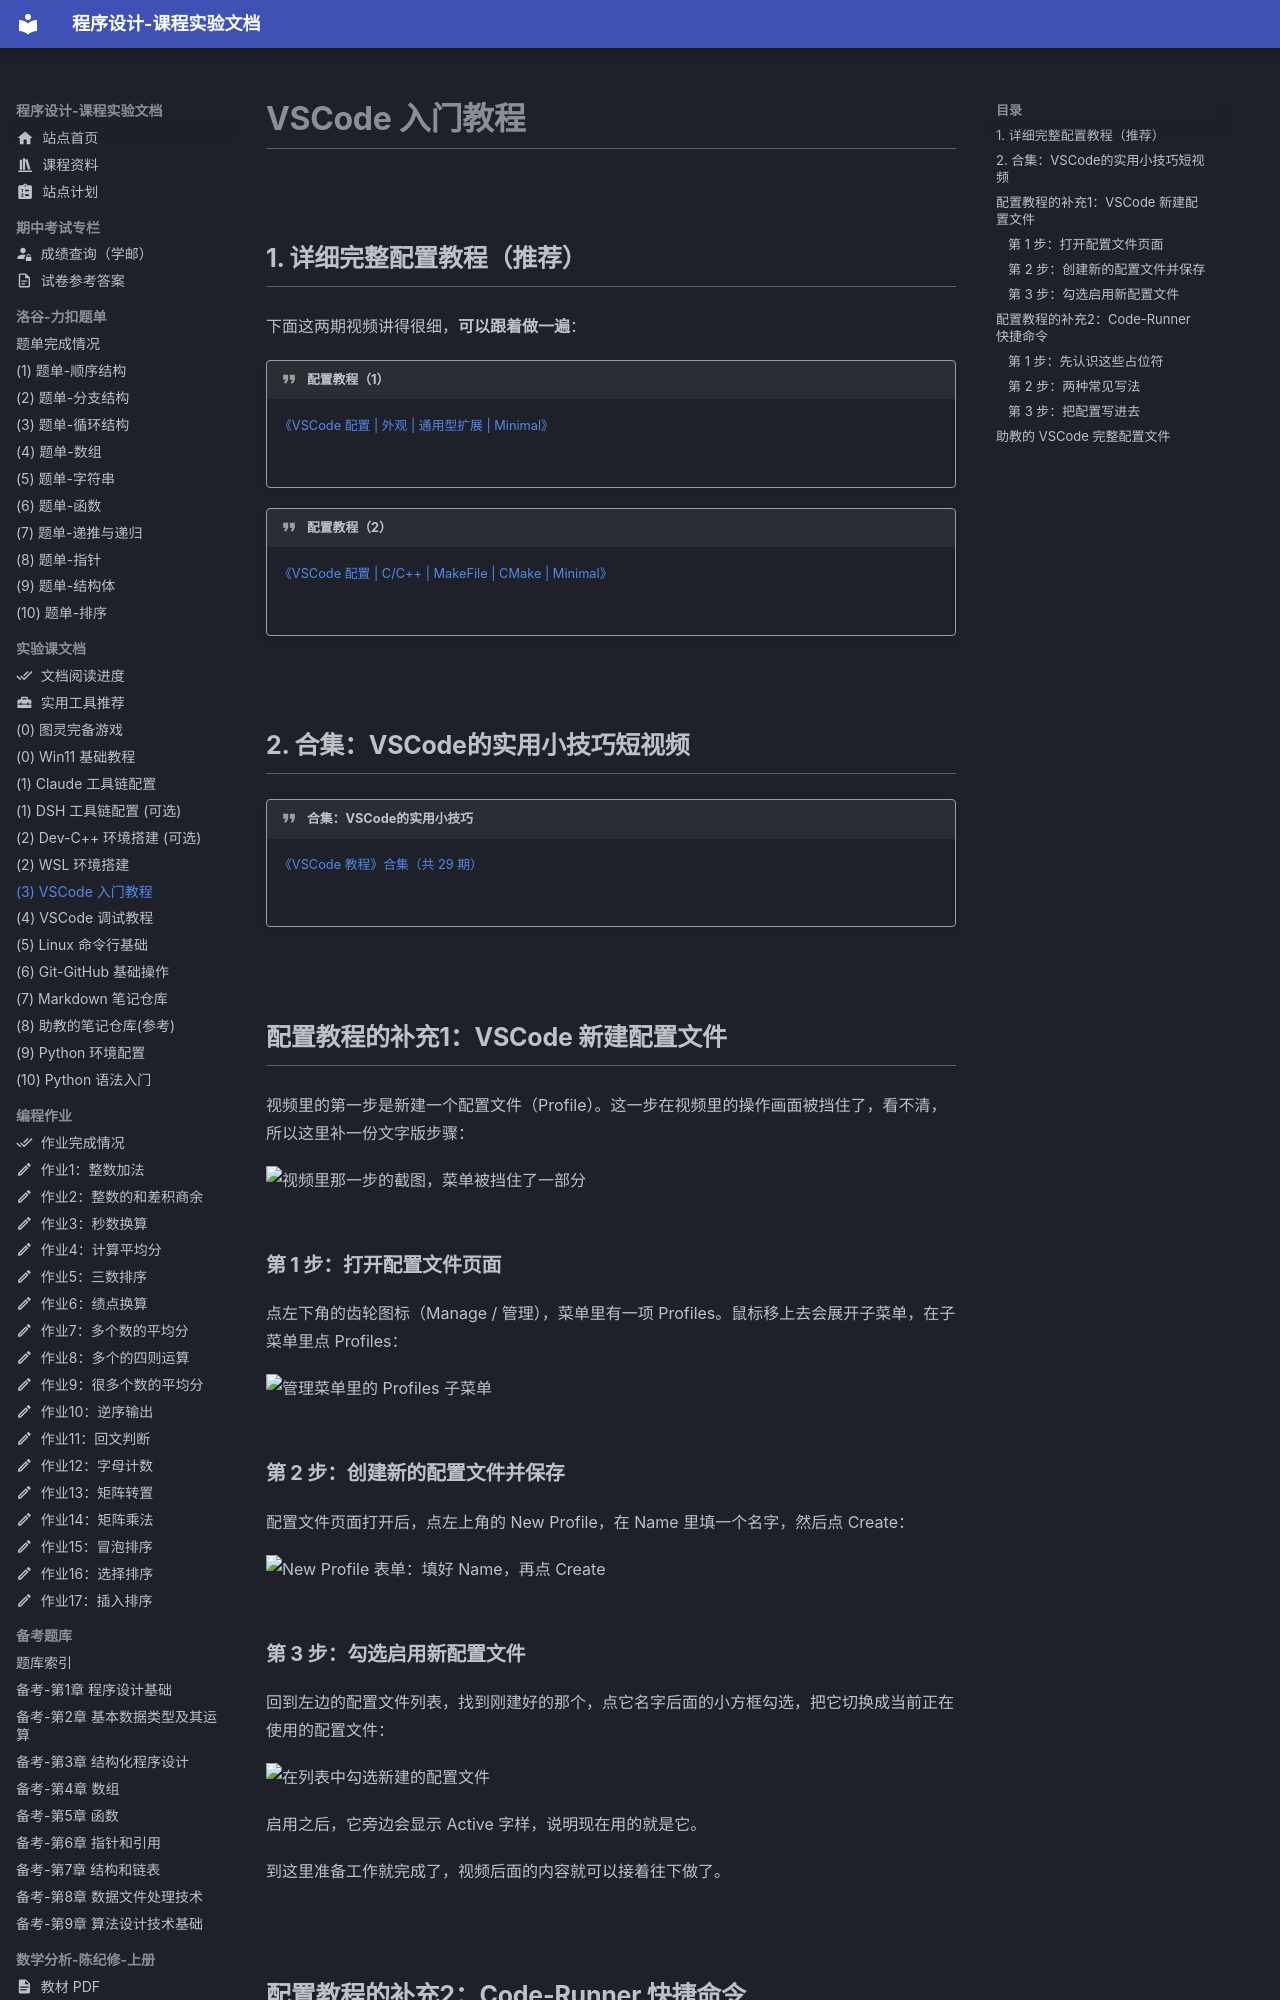

repository: EthanCaol/Mind-City-Course · page: setup/vscode/index.html · generator: mkdocs


# VSCode 入门教程

## 1. 详细完整配置教程（推荐）

下面这两期视频讲得很细，**可以跟着做一遍**：

!!! quote "配置教程（1）"

    [《VSCode 配置 | 外观 | 通用型扩展 | Minimal》](https://www.bilibili.com/video/BV1YW4y1M7uX)

    ![](https://image-1379176255.cos.ap-shanghai.myqcloud.com/20260914214817142.jpg)

!!! quote "配置教程（2）"

    [《VSCode 配置 | C/C++ | MakeFile | CMake | Minimal》](https://www.bilibili.com/video/BV1H24y1D7Kn)

    ![](https://image-1379176255.cos.ap-shanghai.myqcloud.com/20260914214845964.jpg)


## 2. 合集：VSCode的实用小技巧短视频

!!! quote "合集：VSCode的实用小技巧"

    [《VSCode 教程》合集（共 29 期）](https://space.bilibili.com/103466775/lists/4080160)

    ![](https://image-1379176255.cos.ap-shanghai.myqcloud.com/20260924171329632.jpg)


## 配置教程的补充1：VSCode 新建配置文件

视频里的第一步是新建一个配置文件（Profile）。这一步在视频里的操作画面被挡住了，看不清，所以这里补一份文字版步骤：

![视频里那一步的截图，菜单被挡住了一部分](https://image-1379176255.cos.ap-shanghai.myqcloud.com/20260921113808647.png)

### 第 1 步：打开配置文件页面

点左下角的齿轮图标（Manage / 管理），菜单里有一项 Profiles。鼠标移上去会展开子菜单，在子菜单里点 Profiles：

![管理菜单里的 Profiles 子菜单](https://image-1379176255.cos.ap-shanghai.myqcloud.com/20260921113940672.png)

### 第 2 步：创建新的配置文件并保存

配置文件页面打开后，点左上角的 New Profile，在 Name 里填一个名字，然后点 Create：

![New Profile 表单：填好 Name，再点 Create](https://image-1379176255.cos.ap-shanghai.myqcloud.com/20260921115659950.png)

### 第 3 步：勾选启用新配置文件

回到左边的配置文件列表，找到刚建好的那个，点它名字后面的小方框勾选，把它切换成当前正在使用的配置文件：

![在列表中勾选新建的配置文件](https://image-1379176255.cos.ap-shanghai.myqcloud.com/20260921114101466.png)

启用之后，它旁边会显示 Active 字样，说明现在用的就是它。

到这里准备工作就完成了，视频后面的内容就可以接着往下做了。

## 配置教程的补充2：Code-Runner 快捷命令

点一下 ▷ 就能跑代码，是因为 Code Runner 执行了一条命令。这条命令本身是可以改的 —— 改过之后，就可以自己决定用什么编译器、生成的可执行文件叫什么名字、放到哪里去。

配置写在 **settings.json** 里，键名是 `code-runner.executorMap`。
